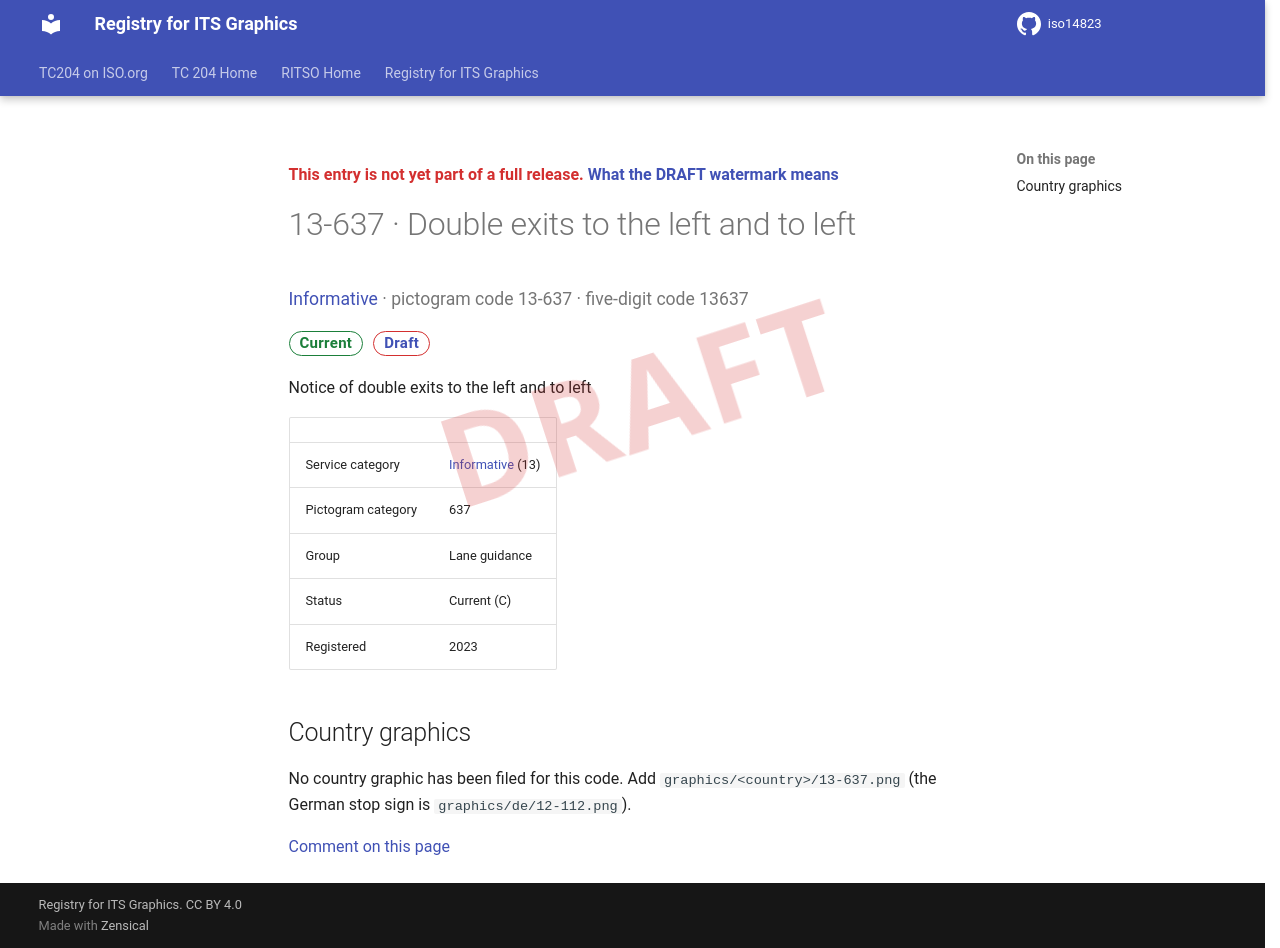

repository: k-vaughn/iso14823 · page: v0.1.0-alpha.1/signs/13-637/index.html · generator: mkdocs

<div class="draft4-watermark" aria-hidden="true"></div>

<p class="draft-note">This entry is not yet part of a full release. <a href="../#draft-watermark">What the DRAFT watermark means</a></p>

# 13-637 · Double exits to the left and to left

<p class="sign-kicker"><a href="../categories/13/">Informative</a> · pictogram code 13-637 · five-digit code 13637</p>
<p class="sign-chips"><span class="chip chip-current">Current</span> <a class="chip chip-draft" href="../#draft-watermark">Draft</a></p>
<p>Notice of double exits to the left and to left</p>
| | |
| --- | --- |
| Service category | <a href="../categories/13/">Informative</a> (13) |
| Pictogram category | 637 |
| Group | Lane guidance |
| Status | Current (C) |
| Registered | 2023 |

## Country graphics

<p>No country graphic has been filed for this code. Add <code>graphics/&lt;country&gt;/13-637.png</code> (the German stop sign is <code>graphics/de/12-112.png</code>).</p>

[Comment on this page](https://github.com/k-vaughn/iso14823/issues/new?template=page-feedback.yml&title=%5BPage+feedback%5D+13-637+%C2%B7+Double+exits+to+the+left+and+to+left&page-title=13-637+%C2%B7+Double+exits+to+the+left+and+to+left&page-path=signs%2F13-637.md)
